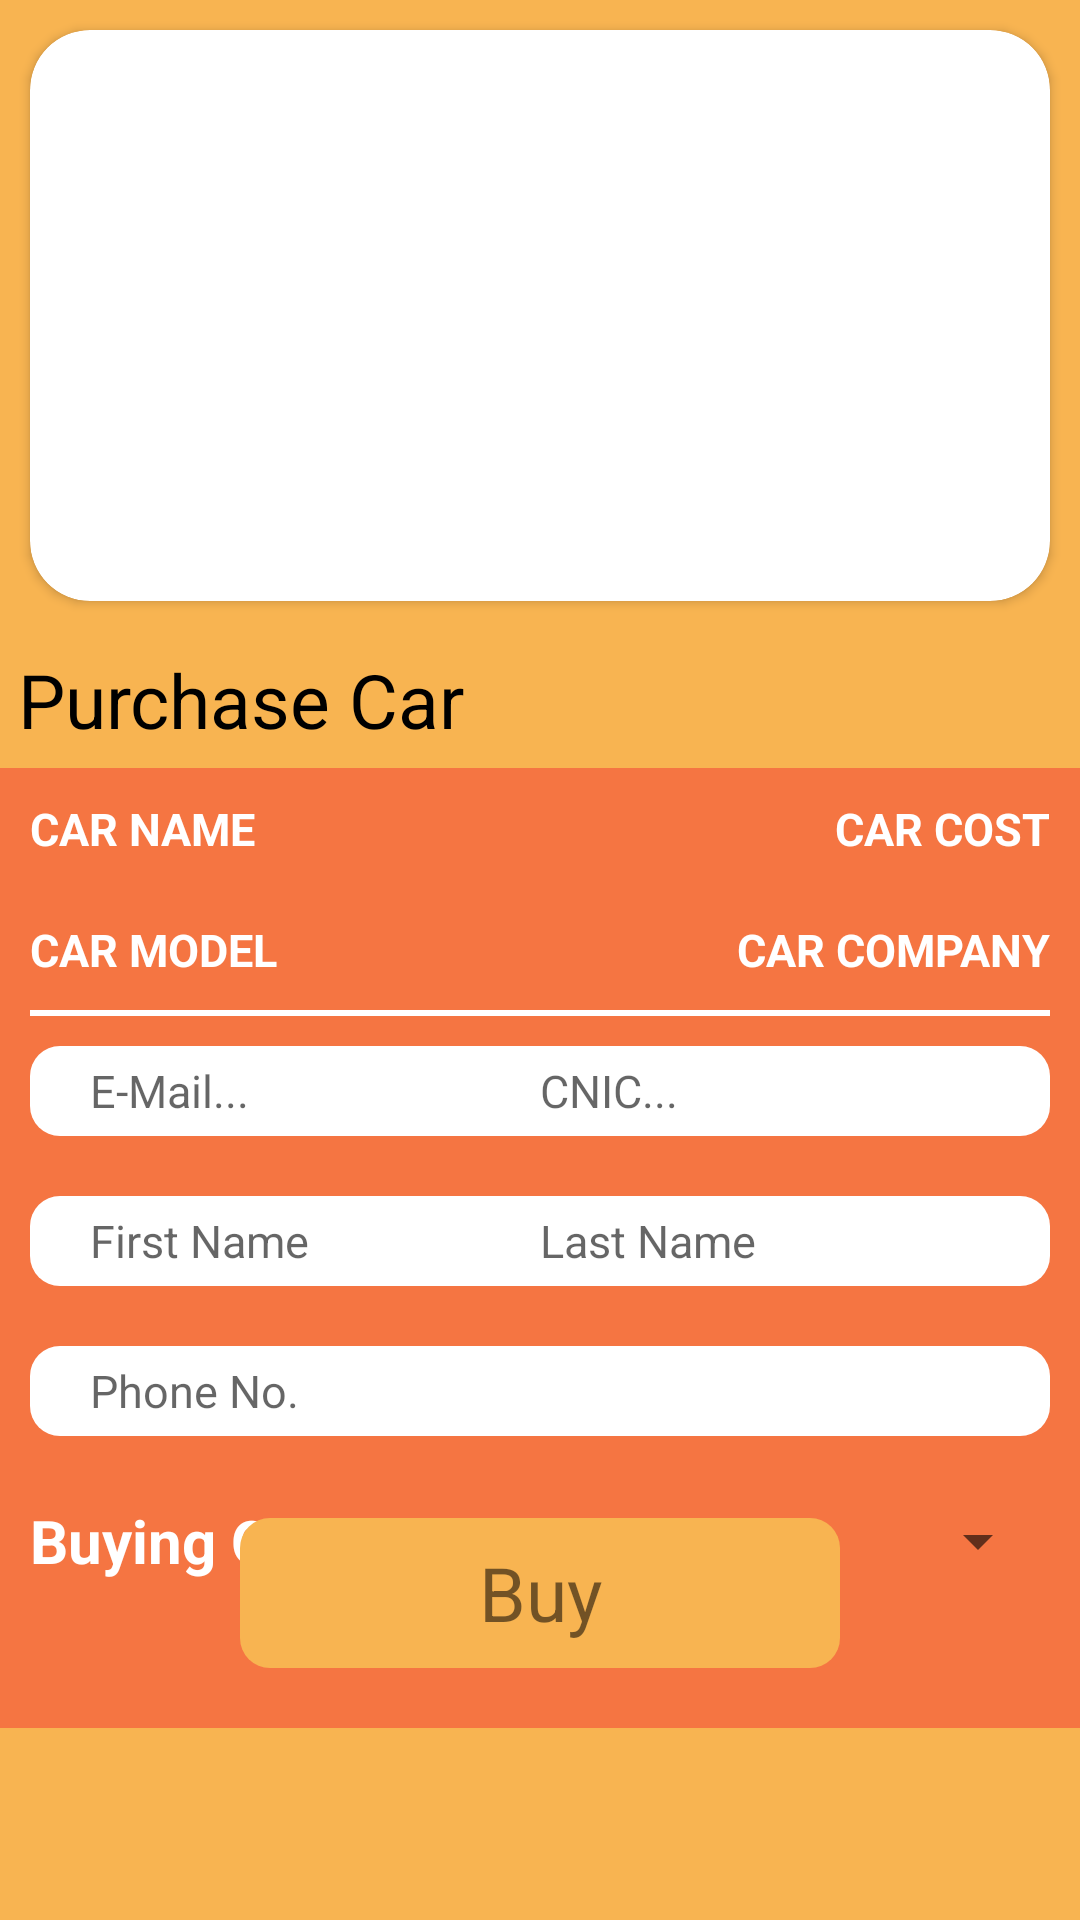

The Android layout XML behind this screen, and the referenced resources:
<!-- AndroidManifest.xml: application theme Theme.AutomoBuy -->
<!-- res/layout/activity_purchase_car.xml -->
<?xml version="1.0" encoding="utf-8"?>
<LinearLayout xmlns:android="http://schemas.android.com/apk/res/android"
    xmlns:app="http://schemas.android.com/apk/res-auto"
    xmlns:tools="http://schemas.android.com/tools"
    android:layout_width="match_parent"
    android:layout_height="match_parent"
    tools:context=".PurchaseCar"
    android:background="#f8b451"
    android:weightSum="10"
    android:orientation="vertical"
    >


    <RelativeLayout
        android:layout_width="match_parent"
        android:layout_height="0dp"
        android:layout_weight="4"
        >

        <androidx.cardview.widget.CardView
            android:layout_width="match_parent"
            android:layout_height="match_parent"
            android:layout_above="@id/currentPageTitle"
            app:cardCornerRadius="20dp"
            android:layout_margin="10dp"
            >
            <ImageView
                android:id="@+id/carImage"
                android:layout_width="match_parent"
                android:layout_height="match_parent"
                android:src="@drawable/cars"
                android:scaleType="centerCrop"

                />
        </androidx.cardview.widget.CardView>



        <TextView
            android:id="@+id/currentPageTitle"

            android:layout_width="match_parent"
            android:layout_height="wrap_content"

            android:layout_alignParentBottom="true"
            android:layout_marginStart="6dp"
            android:layout_marginTop="6dp"

            android:layout_marginEnd="6dp"

            android:layout_marginBottom="6dp"
            android:text="Purchase Car"
            android:textColor="@color/black"
            android:textSize="25dp" />


    </RelativeLayout>

    <RelativeLayout

        android:layout_width="match_parent"
        android:layout_height="0dp"
        android:background="#f57542"
        android:layout_weight="5"
        >


        <TextView
            android:id="@+id/carName"
            android:layout_width="wrap_content"
            android:layout_height="wrap_content"
            android:text="CAR NAME"
            android:textColor="@color/white"
            android:layout_margin="10dp"
            android:textStyle="bold"
            android:textSize="15dp"

            />
        <TextView
            android:id="@+id/carModel"
            android:layout_width="wrap_content"
            android:layout_height="wrap_content"
            android:text="CAR MODEL"
            android:textColor="@color/white"
            android:layout_margin="10dp"
            android:textStyle="bold"
            android:textSize="15dp"
            android:layout_below="@id/carName"
            />
        <TextView
            android:layout_alignParentEnd="true"
            android:id="@+id/carCost"
            android:layout_width="wrap_content"
            android:layout_height="wrap_content"
            android:text="CAR COST"
            android:textColor="@color/white"
            android:layout_margin="10dp"
            android:textStyle="bold"
            android:textSize="15dp"
            />

        <TextView

            android:layout_alignParentEnd="true"
            android:id="@+id/carCompany"
            android:layout_width="wrap_content"
            android:layout_height="wrap_content"
            android:text="CAR COMPANY"
            android:textColor="@color/white"
            android:layout_margin="10dp"
            android:textStyle="bold"
            android:textSize="15dp"
            android:layout_below="@id/carCost"
            />

        <TextView
            android:id="@+id/line"
            android:layout_width="match_parent"
            android:layout_height="2dp"
            android:background="@color/white"
            android:layout_below="@id/carModel"
            android:layout_marginLeft="10dp"
            android:layout_marginRight="10dp"
            />




        <EditText
            android:id="@+id/email"
            android:layout_width="190dp"
            android:layout_height="30dp"
            android:background="@drawable/roundcorners"
            android:backgroundTint="@color/white"
            android:gravity="center|left"
            android:hint="E-Mail..."
            android:textSize="15dp"
            android:layout_below="@id/line"
            android:layout_margin="10dp"
            android:paddingLeft="20dp"
            />

        <EditText
            android:id="@+id/cnic"
            android:layout_width="190dp"
            android:layout_height="30dp"
            android:layout_below="@id/line"
            android:layout_alignParentEnd="true"
            android:layout_marginStart="10dp"
            android:layout_marginTop="10dp"
            android:layout_marginEnd="10dp"
            android:layout_marginBottom="10dp"
            android:background="@drawable/roundcorners"
            android:backgroundTint="@color/white"
            android:gravity="center|left"
            android:hint="CNIC..."
            android:paddingLeft="20dp"
            android:textSize="15dp"
            android:inputType="number"
            />

        <EditText
            android:id="@+id/fname"
            android:layout_width="190dp"
            android:layout_height="30dp"
            android:background="@drawable/roundcorners"
            android:backgroundTint="@color/white"
            android:gravity="center|left"
            android:hint="First Name"
            android:textSize="15dp"
            android:layout_below="@id/email"
            android:layout_margin="10dp"
            android:paddingLeft="20dp"

            />

        <EditText
            android:id="@+id/lname"
            android:layout_width="190dp"
            android:layout_height="30dp"
            android:background="@drawable/roundcorners"
            android:backgroundTint="@color/white"
            android:gravity="center|left"
            android:hint="Last Name"
            android:textSize="15dp"
            android:layout_below="@id/cnic"
            android:layout_alignParentEnd="true"
            android:layout_margin="10dp"
            android:paddingLeft="20dp"
            />

        <EditText
            android:id="@+id/phone_no"
            android:layout_width="match_parent"
            android:layout_height="30dp"
            android:background="@drawable/roundcorners"
            android:backgroundTint="@color/white"
            android:gravity="center|left"
            android:hint="Phone No."
            android:textSize="15dp"
            android:layout_below="@id/fname"
            android:layout_margin="10dp"
            android:paddingLeft="20dp"
            android:inputType="number"
            />

        <Spinner
            android:id="@+id/spinner"
            android:layout_width="190dp"
            android:layout_height="30dp"
            android:layout_alignParentEnd="true"
            android:layout_below="@id/phone_no"
            android:layout_margin="10dp"
            />

        <TextView
            android:id="@+id/pay_method"
            android:layout_width="190dp"
            android:layout_height="30dp"
            android:layout_below="@id/phone_no"
            android:layout_margin="10dp"
            android:gravity="center|left"
            android:textColor="@color/white"
            android:textSize="20dp"
            android:textStyle="bold"
            android:text="Buying Options: "
            />

        <TextView
            android:id="@+id/buy_button"
            android:layout_width="200dp"
            android:layout_height="50dp"
            android:layout_alignParentBottom="true"
            android:layout_centerHorizontal="true"
            android:layout_marginStart="20dp"
            android:layout_marginTop="20dp"
            android:layout_marginEnd="20dp"
            android:layout_marginBottom="20dp"
            android:background="@drawable/roundcorners"
            android:clickable="true"
            android:focusable="true"
            android:gravity="center"
            android:text="Buy"
            android:textSize="25dp" />
    </RelativeLayout>




</LinearLayout>
<!-- resources referenced by this layout -->
<resources>
  <color name="black">#FF000000</color>
  <color name="white">#FFFFFFFF</color>
  <!-- drawable roundcorners (drawable) -->
  <shape xmlns:android="http://schemas.android.com/apk/res/android"
      android:shape="rectangle" android:padding="15dp">
  
      <solid android:color="#f8b451" />
      <corners
          android:radius="10dp" />
  </shape>
  <style name="Theme.AutomoBuy" parent="Theme.MaterialComponents.DayNight.NoActionBar">
          
          <item name="colorPrimary">@color/purple_500</item>
          <item name="colorPrimaryVariant">@color/purple_700</item>
          <item name="colorOnPrimary">@color/white</item>
          
          <item name="colorSecondary">@color/teal_200</item>
          <item name="colorSecondaryVariant">@color/teal_700</item>
          <item name="colorOnSecondary">@color/black</item>
          
          <item name="android:statusBarColor" tools:targetApi="l">?attr/colorPrimaryVariant</item>
          
      </style>
  <color name="purple_500">#FF6200EE</color>
  <color name="purple_700">#FF3700B3</color>
  <color name="teal_200">#FF03DAC5</color>
  <color name="teal_700">#FF018786</color>
</resources>
